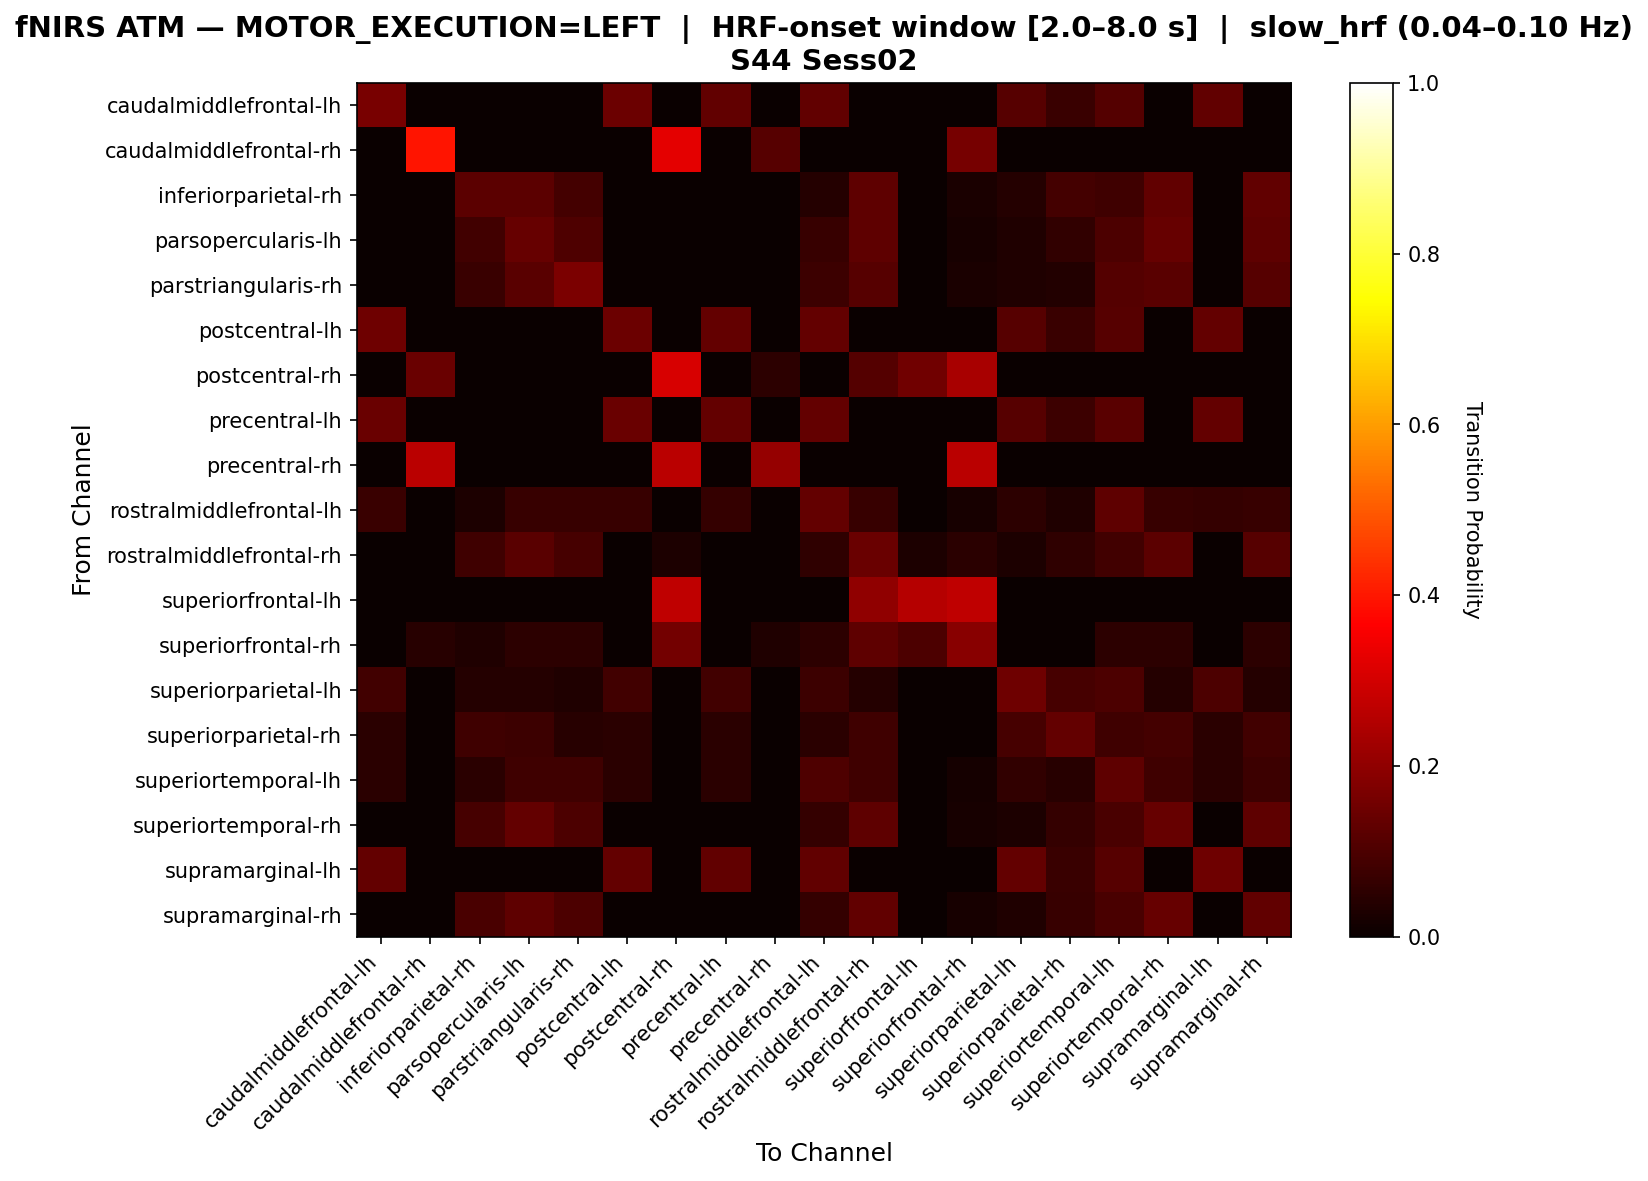

The table this chart was drawn from, first rows:
, caudalmiddlefrontal-lh, caudalmiddlefrontal-rh, inferiorparietal-rh, parsopercularis-lh, parstriangularis-rh, postcentral-lh, postcentral-rh, precentral-lh, precentral-rh, rostralmiddlefrontal-lh, rostralmiddlefrontal-rh, superiorfrontal-lh, superiorfrontal-rh, superiorparietal-lh, superiorparietal-rh, superiortemporal-lh, superiortemporal-rh, supramarginal-lh, supramarginal-rh
caudalmiddlefrontal-lh, 0.1658, 0.0, 0.0, 0.0, 0.0, 0.1457, 0.0, 0.1307, 0.0, 0.1307, 0.0, 0.0, 0.0, 0.1156, 0.07035, 0.1106, 0.0, 0.1307, 0.0
caudalmiddlefrontal-rh, 0.0, 0.3953, 0.0, 0.0, 0.0, 0.0, 0.3256, 0.0, 0.1163, 0.0, 0.0, 0.0, 0.1628, 0.0, 0.0, 0.0, 0.0, 0.0, 0.0
inferiorparietal-rh, 0.0, 0.0, 0.1226, 0.1226, 0.08812, 0.0, 0.0, 0.0, 0.0, 0.04215, 0.1264, 0.0, 0.02682, 0.04215, 0.08812, 0.08046, 0.1303, 0.0, 0.1303
parsopercularis-lh, 0.0, 0.0, 0.08547, 0.1368, 0.1054, 0.0, 0.0, 0.0, 0.0, 0.06838, 0.1282, 0.0, 0.02279, 0.03134, 0.05983, 0.09972, 0.1368, 0.0, 0.1254
parstriangularis-rh, 0.0, 0.0, 0.07278, 0.1203, 0.1709, 0.0, 0.0, 0.0, 0.0, 0.07595, 0.1171, 0.0, 0.02532, 0.03481, 0.03797, 0.1108, 0.1203, 0.0, 0.1139
postcentral-lh, 0.1503, 0.0, 0.0, 0.0, 0.0, 0.1451, 0.0, 0.1347, 0.0, 0.1347, 0.0, 0.0, 0.0, 0.114, 0.07254, 0.114, 0.0, 0.1347, 0.0
postcentral-rh, 0.0, 0.1429, 0.0, 0.0, 0.0, 0.0, 0.3061, 0.0, 0.05102, 0.0, 0.1122, 0.1531, 0.2347, 0.0, 0.0, 0.0, 0.0, 0.0, 0.0
precentral-lh, 0.1413, 0.0, 0.0, 0.0, 0.0, 0.1413, 0.0, 0.1359, 0.0, 0.1359, 0.0, 0.0, 0.0, 0.1141, 0.07609, 0.1196, 0.0, 0.1359, 0.0
precentral-rh, 0.0, 0.2632, 0.0, 0.0, 0.0, 0.0, 0.2632, 0.0, 0.2105, 0.0, 0.0, 0.0, 0.2632, 0.0, 0.0, 0.0, 0.0, 0.0, 0.0
rostralmiddlefrontal-lh, 0.07202, 0.0, 0.03047, 0.06648, 0.06648, 0.06925, 0.0, 0.06371, 0.0, 0.133, 0.06648, 0.0, 0.02216, 0.05263, 0.03324, 0.1274, 0.06648, 0.06371, 0.06648
rostralmiddlefrontal-rh, 0.0, 0.0, 0.0801, 0.1189, 0.09044, 0.0, 0.02842, 0.0, 0.0, 0.05685, 0.1421, 0.02842, 0.0491, 0.02842, 0.05685, 0.08527, 0.1214, 0.0, 0.1137
superiorfrontal-lh, 0.0, 0.0, 0.0, 0.0, 0.0, 0.0, 0.2727, 0.0, 0.0, 0.0, 0.2, 0.2545, 0.2727, 0.0, 0.0, 0.0, 0.0, 0.0, 0.0
superiorfrontal-rh, 0.0, 0.04605, 0.03289, 0.05263, 0.05263, 0.0, 0.1579, 0.0, 0.03289, 0.05263, 0.125, 0.09868, 0.1908, 0.0, 0.0, 0.05263, 0.05263, 0.0, 0.05263
superiorparietal-lh, 0.08333, 0.0, 0.03986, 0.03986, 0.03261, 0.08333, 0.0, 0.08333, 0.0, 0.07609, 0.03986, 0.0, 0.0, 0.1522, 0.09058, 0.09783, 0.03986, 0.1014, 0.03986
superiorparietal-rh, 0.05036, 0.0, 0.07914, 0.07554, 0.04317, 0.05036, 0.0, 0.05036, 0.0, 0.05036, 0.07914, 0.0, 0.0, 0.08993, 0.1331, 0.07914, 0.08633, 0.05036, 0.08273
superiortemporal-lh, 0.05011, 0.0, 0.04784, 0.082, 0.07973, 0.05011, 0.0, 0.04784, 0.0, 0.1048, 0.07973, 0.0, 0.01822, 0.0615, 0.04556, 0.1253, 0.082, 0.04784, 0.07745
superiortemporal-rh, 0.0, 0.0, 0.09016, 0.1339, 0.1011, 0.0, 0.0, 0.0, 0.0, 0.06557, 0.1284, 0.0, 0.02186, 0.03005, 0.06557, 0.09563, 0.1393, 0.0, 0.1284
supramarginal-lh, 0.1347, 0.0, 0.0, 0.0, 0.0, 0.1347, 0.0, 0.1295, 0.0, 0.1295, 0.0, 0.0, 0.0, 0.1347, 0.07254, 0.114, 0.0, 0.1503, 0.0
supramarginal-rh, 0.0, 0.0, 0.09402, 0.1282, 0.09972, 0.0, 0.0, 0.0, 0.0, 0.06268, 0.1311, 0.0, 0.02279, 0.03134, 0.06838, 0.09402, 0.1368, 0.0, 0.1311
